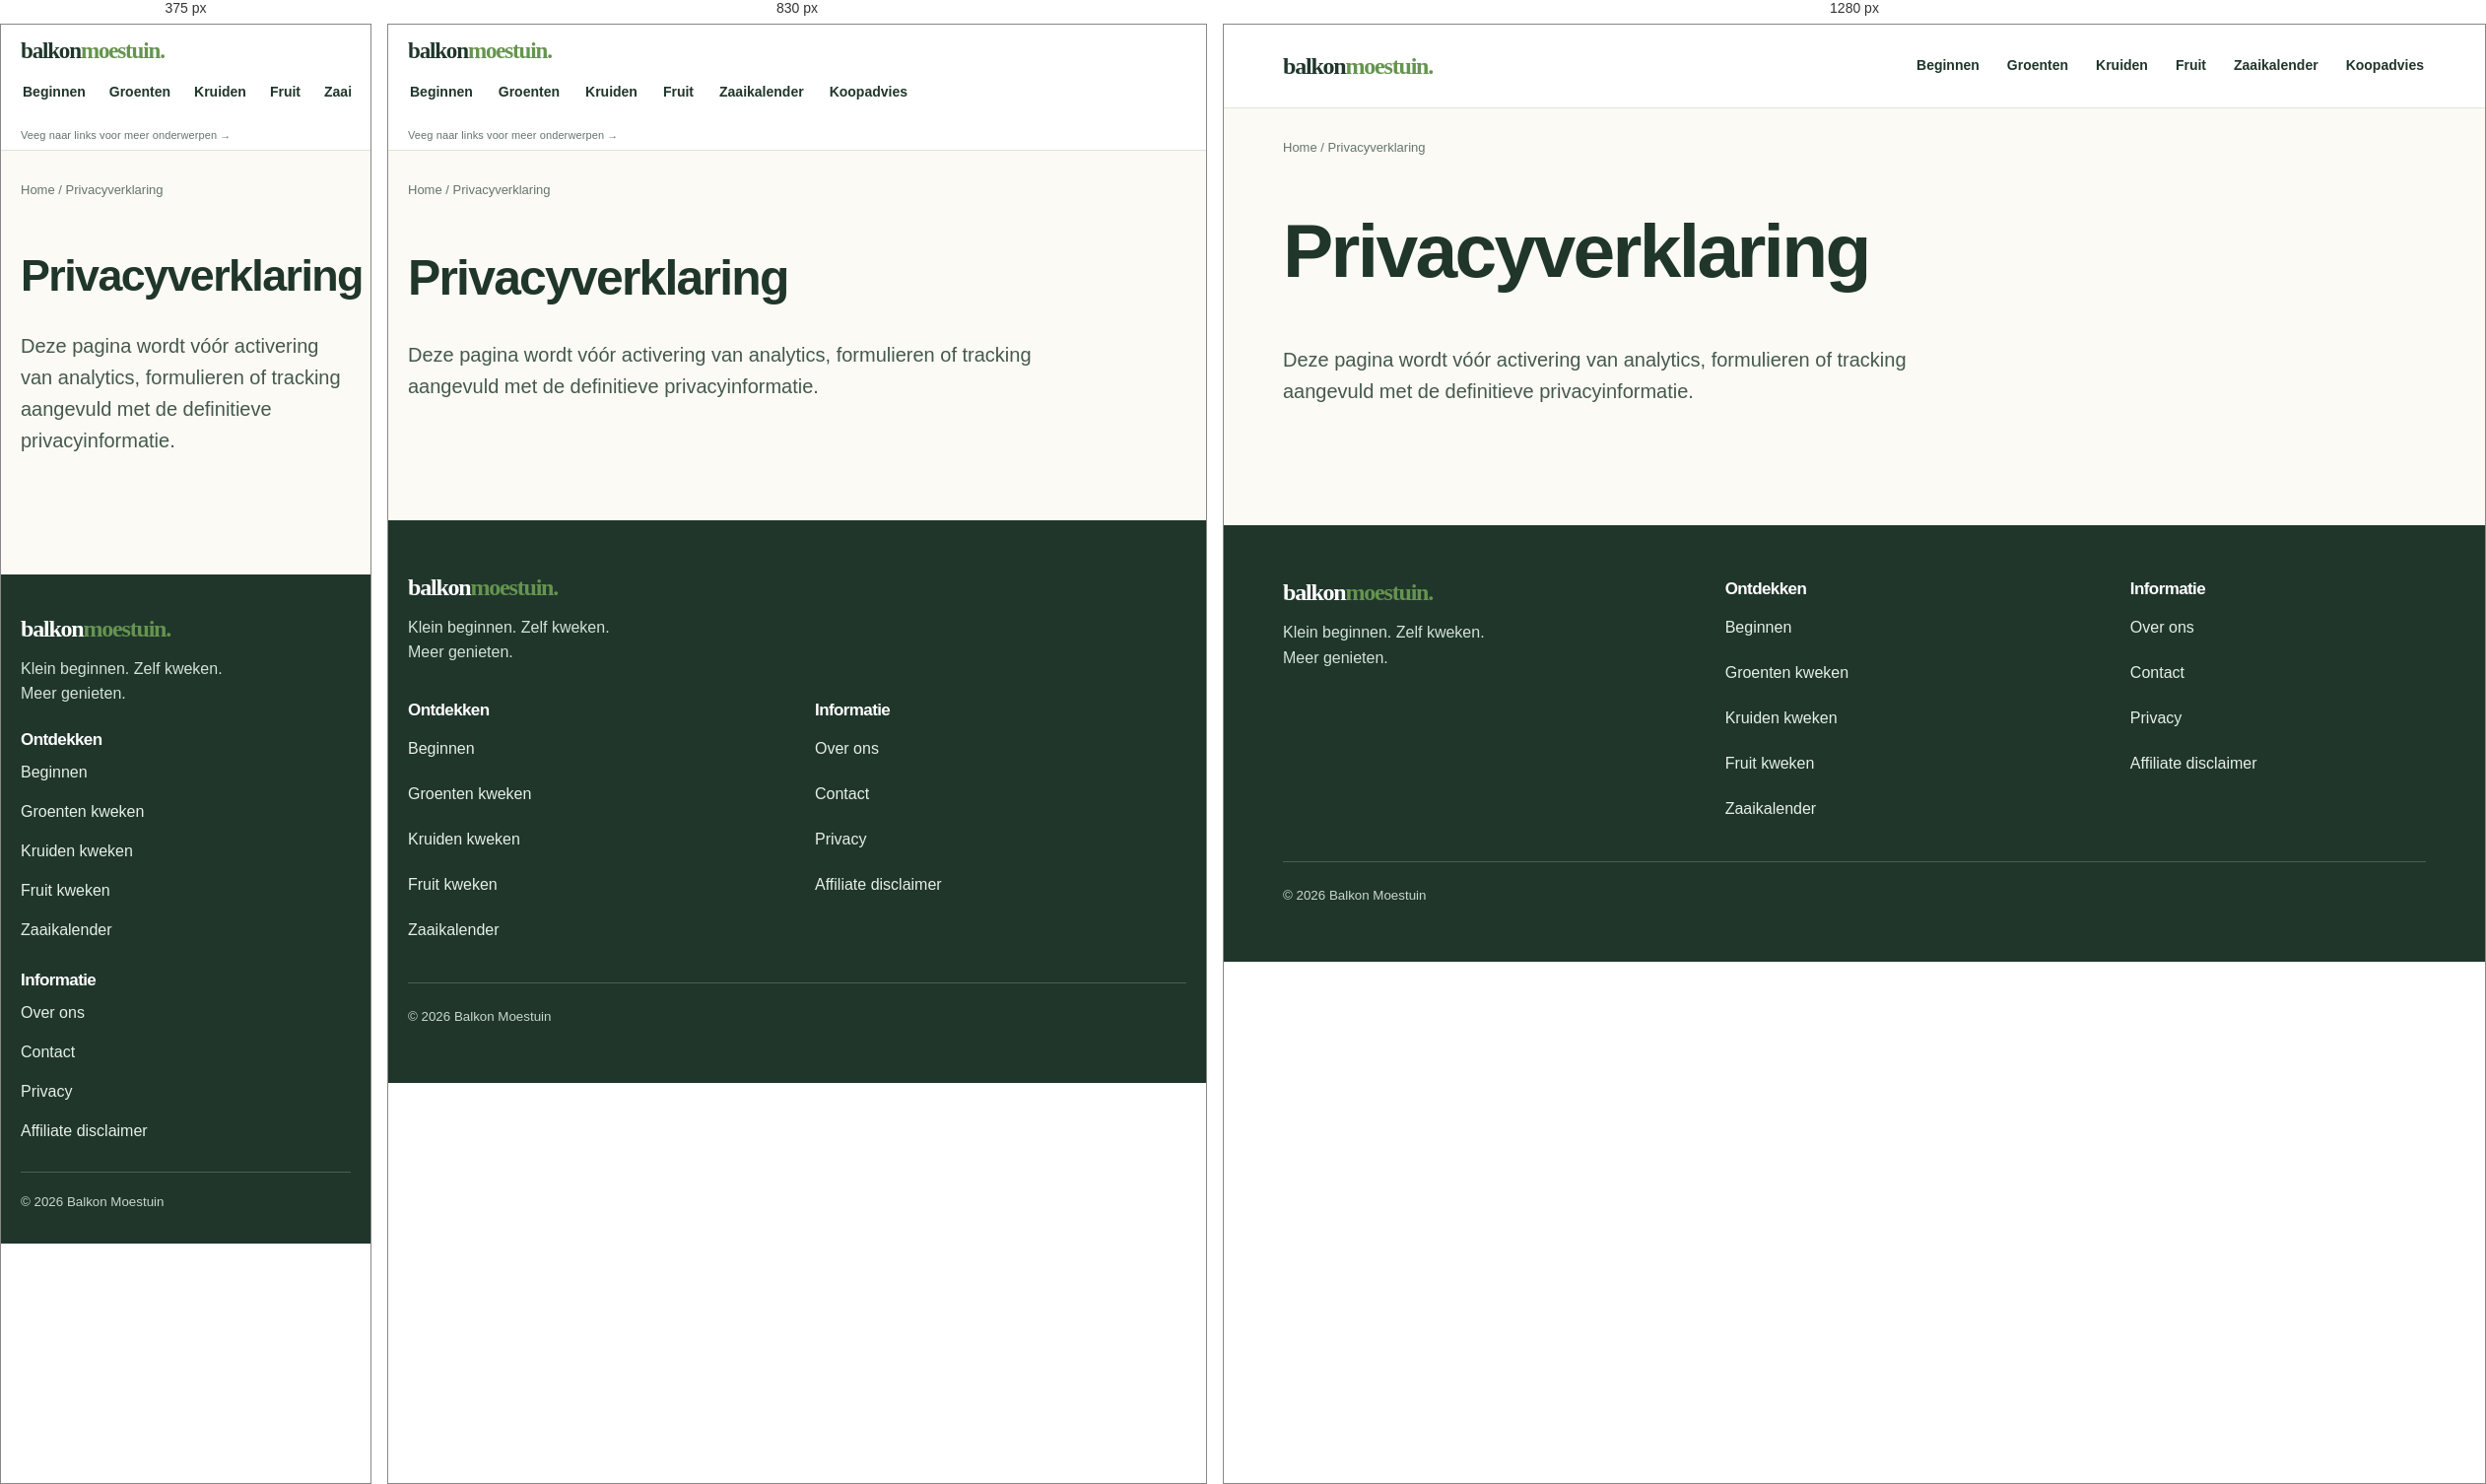
Rendered at 375 px, 830 px and 1280 px, left to right.

<!-- file: index.html -->
<!doctype html>
<html lang="nl"><head><meta charset="utf-8"><meta name="viewport" content="width=device-width,initial-scale=1"><title>Privacyverklaring | Balkon Moestuin</title><meta name="description" content="Deze pagina wordt vóór activering van analytics, formulieren of tracking aangevuld met de definitieve privacyinformatie."><link rel="canonical" href="https://balkon-moestuin.nl/privacyverklaring/"><link rel="stylesheet" href="/style.css"></head><body><header class="top"><div class="container nav"><a class="brand" href="/">balkon<span>moestuin.</span></a><nav class="links" aria-label="Hoofdnavigatie"><a href="/moestuin-beginnen/">Beginnen</a><a href="/groenten-kweken/">Groenten</a><a href="/kruiden-kweken/">Kruiden</a><a href="/fruit-kweken/">Fruit</a><a href="/zaaikalender/">Zaaikalender</a><a href="/beste-producten/">Koopadvies</a></nav></div></header><main class="container"><nav class="crumb"><a href="/">Home</a> / Privacyverklaring</nav><header class="pagehead"><h1>Privacyverklaring</h1><p class="lead">Deze pagina wordt vóór activering van analytics, formulieren of tracking aangevuld met de definitieve privacyinformatie.</p></header></main><footer class="footer"><div class="container footer-shell"><div class="footer-brand"><div class="brand">balkon<span>moestuin.</span></div><p>Klein beginnen. Zelf kweken. Meer genieten.</p></div><nav class="footer-group" aria-label="Ontdekken"><h2 class="footer-title">Ontdekken</h2><a href="/moestuin-beginnen/">Beginnen</a><a href="/groenten-kweken/">Groenten kweken</a><a href="/kruiden-kweken/">Kruiden kweken</a><a href="/fruit-kweken/">Fruit kweken</a><a href="/zaaikalender/">Zaaikalender</a></nav><nav class="footer-group" aria-label="Informatie"><h2 class="footer-title">Informatie</h2><a href="/over-ons/">Over ons</a><a href="/contact/">Contact</a><a href="/privacyverklaring/">Privacy</a><a href="/affiliate-disclaimer/">Affiliate disclaimer</a></nav><div class="footer-bottom"><small>© 2026 Balkon Moestuin</small></div></div></footer></body></html>


/* @media block from style.css */
@media(max-width:760px){.nav{align-items:flex-start;padding:18px 0;flex-direction:column}.links{gap:12px}.grid,.stack{grid-template-columns:1fr}.hero{padding:58px 0}.section{padding:50px 0}.tile{min-height:0}.section-head{display:block}}

/* @media block from style.css */
@media(max-width:900px){
 .nav{flex-wrap:wrap;align-items:center;padding:14px 0 0;gap:6px}
 .top .brand{font-size:23px}
 .links{flex-basis:100%;width:100%;flex-wrap:nowrap;overflow-x:auto;overflow-y:hidden;gap:22px;padding:1px 0 8px;scroll-snap-type:x proximity;scrollbar-width:thin;-webkit-overflow-scrolling:touch}
 .links a{white-space:nowrap;flex:0 0 auto;scroll-snap-align:start}
 .footer .footer-shell{grid-template-columns:repeat(2,minmax(0,1fr))}
 .footer .footer-brand{grid-column:1/-1}
}

/* @media block from style.css */
@media(max-width:760px){
 .nav{flex-direction:column;align-items:stretch;padding:14px 0 0;gap:6px}
 .top .brand{align-self:flex-start}
 .links{gap:20px;font-size:14px}
 .footer{padding:42px 0 30px}
 .footer .footer-shell{grid-template-columns:1fr;gap:24px}
 .footer .footer-brand{grid-column:auto}
 .footer .footer-group{gap:6px}
 .footer .footer-bottom{padding-top:16px}
}

/* @media block from style.css */
@media(max-width:900px){.nav::after{content:'Veeg naar links voor meer onderwerpen →';display:block;width:100%;font:500 11px/1.3 'DM Sans',sans-serif;color:var(--muted);padding:0 0 8px;letter-spacing:.01em}}

/* @media block from style.css */
@media(min-width:901px){.nav::after{content:none}}